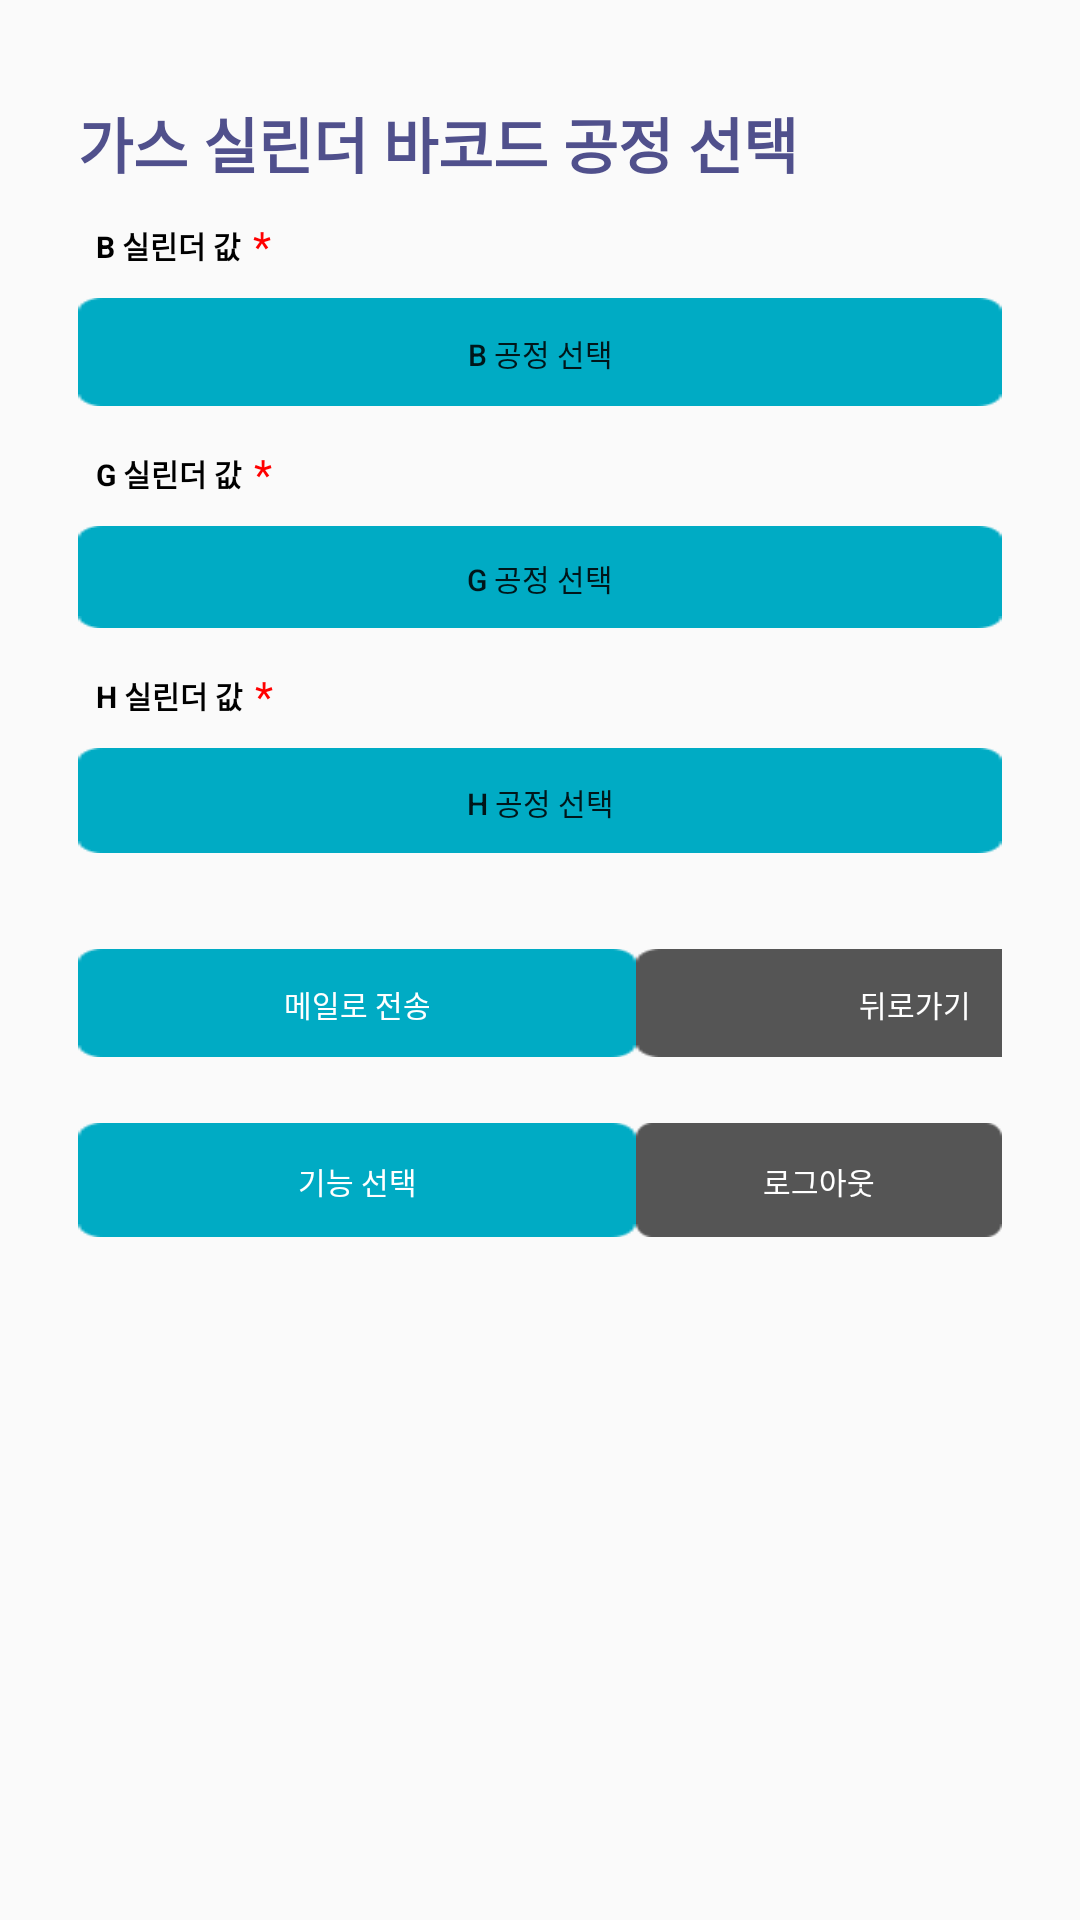

Layout XML and referenced resources for this Android screen:
<!-- AndroidManifest.xml: application theme AppTheme -->
<!-- res/layout/activity_main.xml -->
<?xml version="1.0" encoding="utf-8"?>
<RelativeLayout xmlns:android="http://schemas.android.com/apk/res/android"
    xmlns:app="http://schemas.android.com/apk/res-auto"
    xmlns:tools="http://schemas.android.com/tools"

    android:layout_width="match_parent"
    android:layout_height="wrap_content">

    <LinearLayout

        android:layout_width="match_parent"
        android:layout_height="match_parent"
        android:orientation="vertical"
        android:gravity="center_horizontal"
        android:paddingHorizontal="12dp"
        android:paddingVertical="11dp"
        >

        <LinearLayout
            android:layout_width="match_parent"
            android:layout_height="match_parent"
            android:paddingVertical="22dp"
            android:paddingHorizontal="14dp"
            android:orientation="vertical"
            >

            <LinearLayout

                android:layout_width="match_parent"
                android:layout_height="wrap_content"
                android:orientation="vertical">

                <TextView
                    android:layout_width="wrap_content"
                    android:layout_height="wrap_content"
                    android:layout_marginBottom="10dp"

                    android:text="가스 실린더 바코드 공정 선택"
                    android:textColor="#50508C"
                    android:textSize="20dp"
                    android:textStyle="bold" />

                <LinearLayout
                    android:layout_width="wrap_content"
                    android:layout_height="wrap_content"
                    android:layout_marginLeft="6dp"
                    android:gravity="center_vertical">



                </LinearLayout>

                <LinearLayout
                    android:layout_width="wrap_content"
                    android:layout_height="wrap_content"
                    android:layout_marginLeft="6dp"
                    android:gravity="center_vertical">


                    <TextView
                        android:layout_width="wrap_content"
                        android:layout_height="wrap_content"
                        android:text="B 실린더 값"
                        android:id="@+id/btext"
                        android:textStyle="bold"
                        android:textSize="10dp"
                        android:textColor="#000000"/>
                    <TextView
                        android:layout_width="wrap_content"
                        android:layout_height="wrap_content"
                        android:layout_marginLeft="4dp"
                        android:text="*"
                        android:textColor="#ff0000"/>
                </LinearLayout>

                <Button
                    android:id="@+id/bselect"
                    android:layout_width="match_parent"
                    android:layout_height="36dp"
                    android:layout_marginTop="8dp"
                    android:background="@drawable/selector_view_blue"
                    android:text="B 공정 선택"

                    android:textSize="10dp" />

                <LinearLayout
                    android:id="@+id/layoutBlock1"
                    android:layout_width="match_parent"
                    android:layout_height="wrap_content"
                    android:orientation="vertical">
                    
                    <LinearLayout
                        android:layout_width="wrap_content"
                        android:layout_height="wrap_content"
                        android:layout_marginLeft="6dp"
                        android:layout_marginTop="13dp"
                        android:gravity="center_vertical">
                        <TextView
                            android:layout_width="wrap_content"
                            android:layout_height="wrap_content"
                            android:text="G 실린더 값"
                            android:textStyle="bold"
                            android:textSize="10dp"
                            android:textColor="#000000"/>
                        <TextView
                            android:layout_width="wrap_content"
                            android:layout_height="wrap_content"
                            android:layout_marginLeft="4dp"
                            android:text="*"
                            android:textColor="#ff0000"/>

                    </LinearLayout>

                    <Button
                        android:id="@+id/gselect"
                        android:layout_width="match_parent"
                        android:layout_height="34dp"
                        android:layout_marginTop="8dp"
                        android:background="@drawable/selector_view_blue"
                        android:text="G 공정 선택"
                        android:textSize="10dp" />



                </LinearLayout>

                <LinearLayout
                    android:layout_width="wrap_content"
                    android:layout_height="wrap_content"
                    android:layout_marginLeft="6dp"
                    android:layout_marginTop="13dp"
                    android:gravity="center_vertical">
                    <TextView
                        android:layout_width="wrap_content"
                        android:layout_height="wrap_content"
                        android:text="H 실린더 값"
                        android:textStyle="bold"
                        android:textSize="10dp"
                        android:textColor="#000000"/>
                    <TextView
                        android:layout_width="wrap_content"
                        android:layout_height="wrap_content"
                        android:layout_marginLeft="4dp"
                        android:text="*"
                        android:textColor="#ff0000"/>

                </LinearLayout>

                <Button
                    android:id="@+id/hselect"
                    android:layout_width="match_parent"
                    android:layout_height="35dp"
                    android:layout_marginTop="8dp"
                    android:background="@drawable/selector_view_blue"
                    android:text="H 공정 선택"
                    android:textSize="10dp" />




            </LinearLayout>


            
            <LinearLayout
                android:layout_width="match_parent"
                android:layout_height="wrap_content"
                android:layout_marginTop="10dp"
                android:paddingVertical="22dp"
                android:orientation="horizontal"
                >

                <Space
                    android:layout_width="wrap_content"
                    android:layout_height="wrap_content"
                    android:layout_weight="1"/>

                <Button
                    android:id="@+id/sendmail"
                    android:layout_width="wrap_content"
                    android:layout_height="36dp"
                    android:background="@drawable/selector_view_blue"
                    android:gravity="center"
                    android:text="메일로 전송"
                    android:textColor="#ffffff"

                    android:textSize="10dp" />
                <Button
                    android:id="@+id/backbtn"
                    android:layout_width="wrap_content"
                    android:layout_height="36dp"
                    android:background="@drawable/selector_view_gray"
                    android:gravity="center"
                    android:text="뒤로가기"
                    android:textColor="#ffffff"

                    android:textSize="10dp" />

                <Space
                    android:layout_width="12dp"
                    android:layout_height="wrap_content" />

                <Space
                    android:layout_width="wrap_content"
                    android:layout_height="wrap_content"
                    android:layout_weight="1"/>


            </LinearLayout>

            <LinearLayout
                android:orientation="horizontal"
                android:layout_width="match_parent"
                android:layout_height="match_parent">

                <Button
                    android:id="@+id/menuselect"
                    android:layout_width="wrap_content"
                    android:layout_height="38dp"
                    android:background="@drawable/selector_view_blue"
                    android:gravity="center"
                    android:text="기능 선택"
                    android:textColor="#ffffff"

                    android:textSize="10dp" />

                <Button
                    android:id="@+id/logout"
                    android:layout_width="wrap_content"
                    android:layout_height="38dp"
                    android:background="@drawable/selector_view_gray"
                    android:gravity="center"
                    android:text="로그아웃"
                    android:textColor="#ffffff"

                    android:textSize="10dp" />

            </LinearLayout>

        </LinearLayout>

    </LinearLayout>



    
    
</RelativeLayout>
<!-- resources referenced by this layout -->
<resources>
  <!-- drawable selector_view_blue (drawable) -->
  <?xml version="1.0" encoding="utf-8"?>
  <selector xmlns:android="http://schemas.android.com/apk/res/android">
      <item android:state_pressed="true" android:drawable="@drawable/drawable_view_blue_focused"/>
      <item android:state_focused="true" android:drawable="@drawable/drawable_view_blue_focused"/>
      <item android:drawable="@drawable/btn_blue"/>
  
  </selector>
  <!-- drawable selector_view_gray (drawable) -->
  <?xml version="1.0" encoding="utf-8"?>
  <selector xmlns:android="http://schemas.android.com/apk/res/android">
      <item android:state_pressed="true" android:drawable="@drawable/drawable_view_gray_focused"/>
      <item android:state_focused="true" android:drawable="@drawable/drawable_view_gray_focused"/>
      <item android:drawable="@drawable/btn_gray"/>
  
  </selector>
  <style name="AppTheme" parent="Theme.AppCompat.Light.DarkActionBar">
          
  
          <item name="colorAccent">@color/colorAccent</item>
          <item name="colorPrimary">@color/colorPrimary</item>
          <item name="colorPrimaryDark">@color/colorPrimaryDark</item>
  
      </style>
  <!-- drawable drawable_view_blue_focused (drawable) -->
  <?xml version="1.0" encoding="utf-8"?>
  <shape xmlns:android="http://schemas.android.com/apk/res/android"
      android:shape="rectangle">
  
      <solid
          android:color="#c0c0c0"/>
  
  </shape>
  <!-- drawable drawable_view_gray_focused (drawable) -->
  <?xml version="1.0" encoding="utf-8"?>
  <shape xmlns:android="http://schemas.android.com/apk/res/android"
      android:shape="rectangle">
  
      <solid
          android:color="#ffffff"/>
  
  </shape>
  <color name="colorAccent">#D81B60</color>
  <color name="colorPrimary">#008C8C</color>
  <color name="colorPrimaryDark">#00574B</color>
</resources>
